The GitHub repository TianjieZhang1993/RCCD contains a labelled image folder "crackdata" with 4 categories: alligator cracking, block cracks, longitudinal cracks, transverse cracks. Examples follow, each with its label.

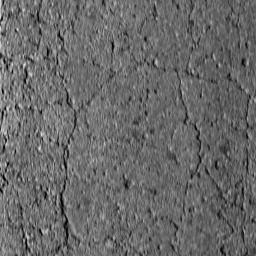
Label: block cracks

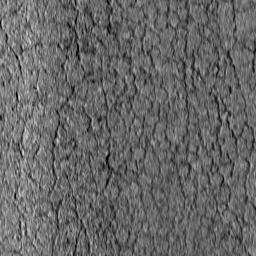
Label: alligator cracking

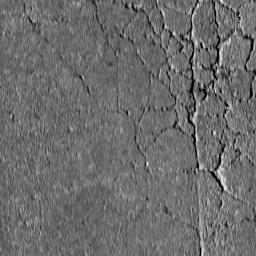
Label: alligator cracking

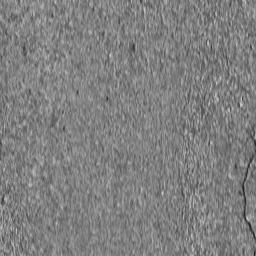
Label: transverse cracks

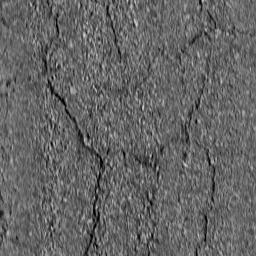
Label: block cracks

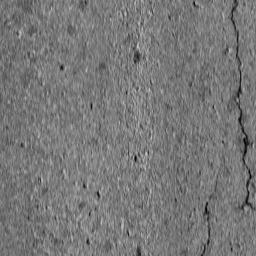
Label: longitudinal cracks
